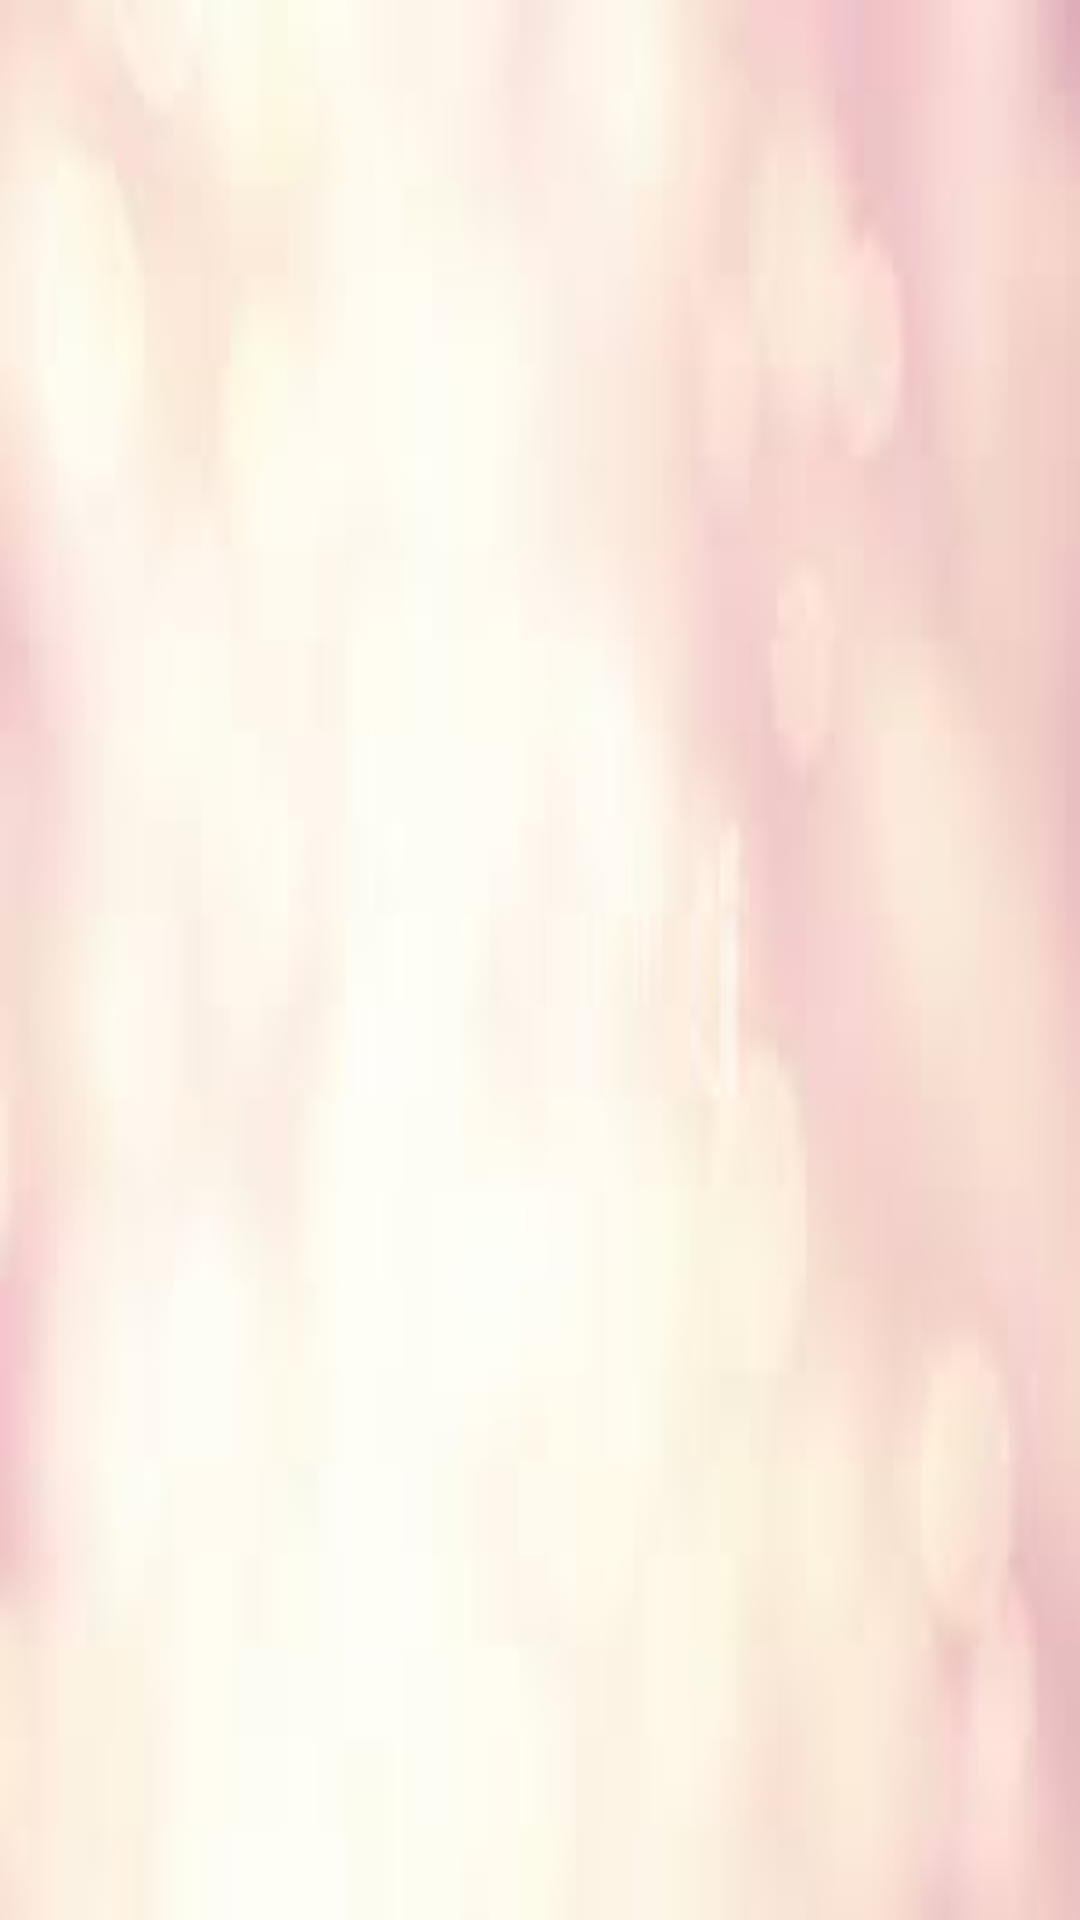

Produce the Android XML layout that renders to this screen, including the resource entries it uses.
<!-- AndroidManifest.xml: application theme AppTheme -->
<!-- res/layout/month_layout.xml -->
<?xml version="1.0" encoding="utf-8"?>
<ScrollView xmlns:android="http://schemas.android.com/apk/res/android"
    android:layout_width="match_parent"
    android:layout_height="match_parent"
    android:background="@drawable/images" >

    <RelativeLayout
        android:layout_width="match_parent"
        android:layout_height="match_parent" >

        <TextView
            android:id="@+id/textView1"
            android:layout_width="wrap_content"
            android:layout_height="wrap_content"
            android:layout_centerHorizontal="true"
            android:layout_centerVertical="true"
            android:textAppearance="?android:attr/textAppearanceMedium"
            android:padding="15dp" />
    </RelativeLayout>

</ScrollView>
<!-- resources referenced by this layout -->
<resources>
  <!-- drawable images: jpg bitmap (drawable-mdpi, 1784 bytes) -->
  <style name="AppTheme" parent="AppBaseTheme">
          
      </style>
  <style name="AppBaseTheme" parent="Theme.AppCompat.Light">
          
      </style>
</resources>
